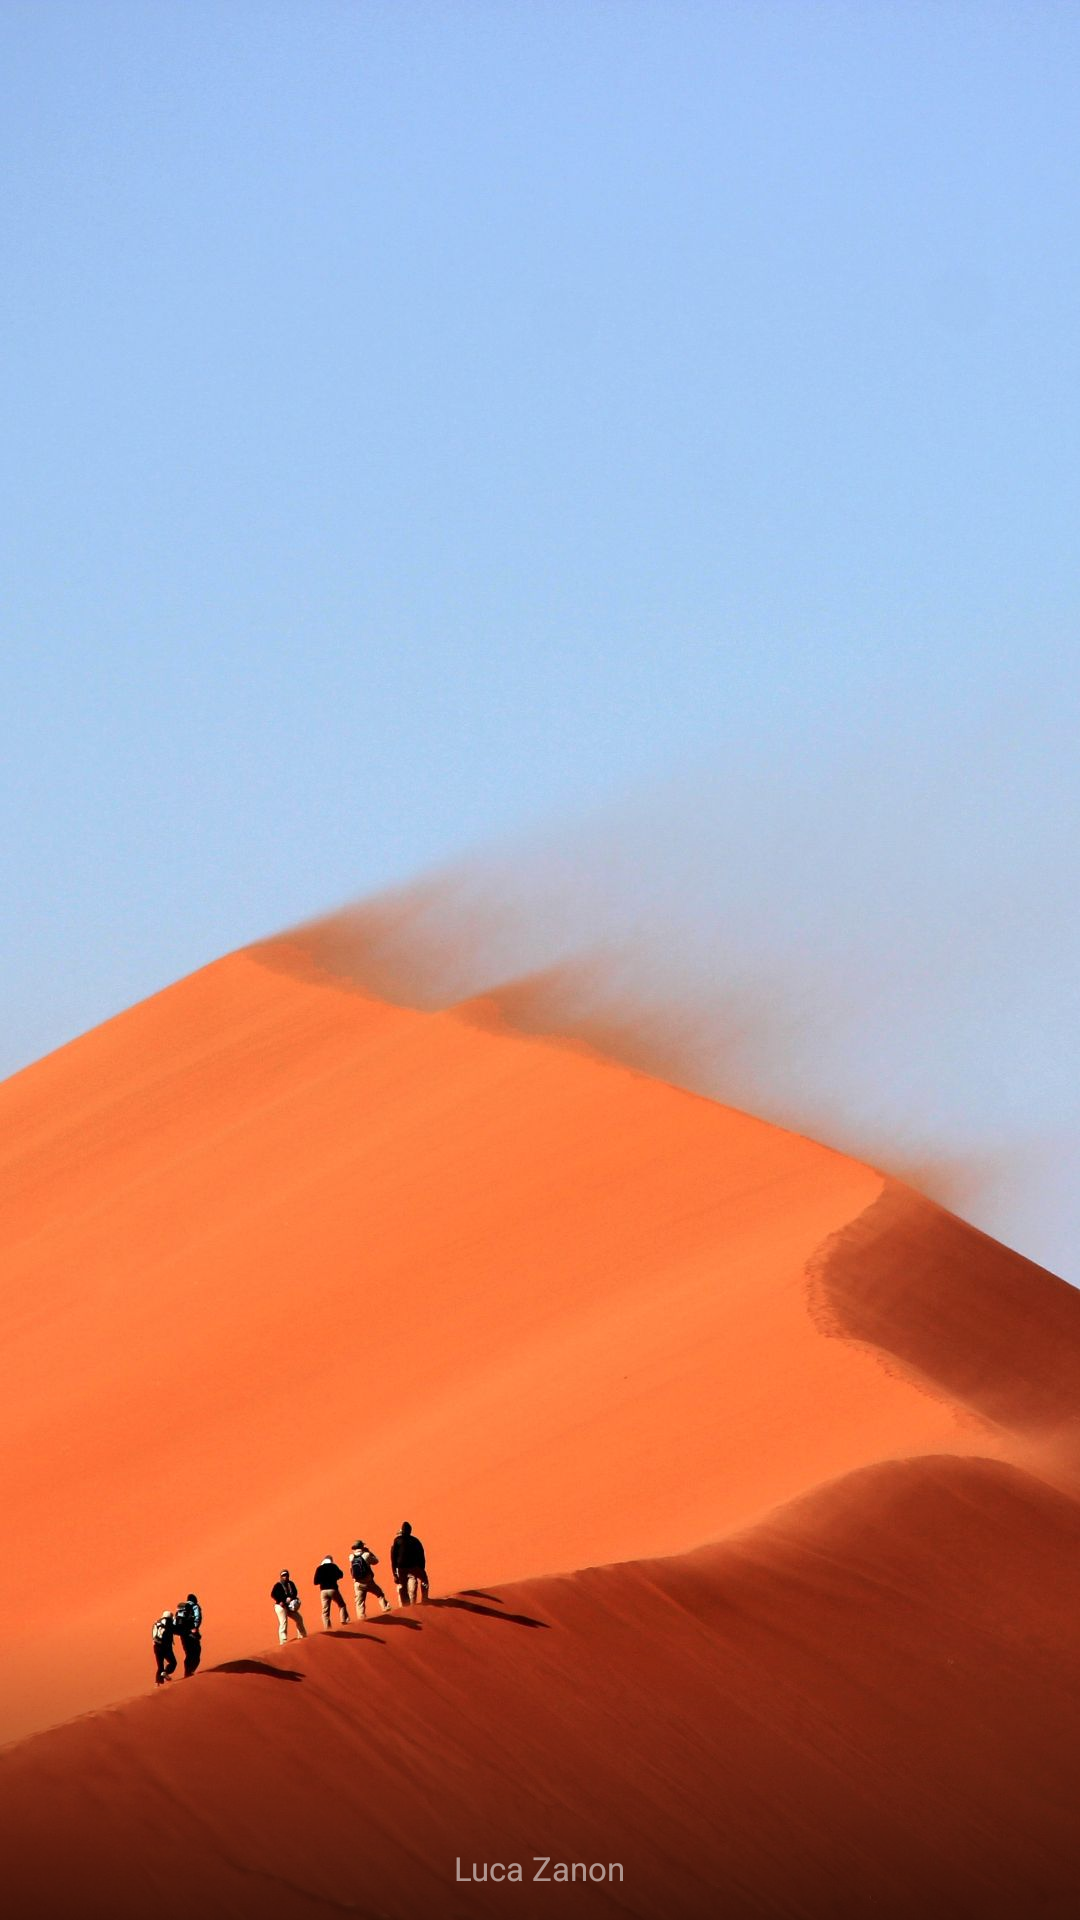

Write the Android layout XML for this screen, with the resource values it uses.
<!-- AndroidManifest.xml: application theme AppTheme -->
<!-- res/layout/activity_welcome.xml -->
<?xml version="1.0" encoding="utf-8"?>
<RelativeLayout xmlns:android="http://schemas.android.com/apk/res/android"
                android:layout_width="match_parent"
                android:layout_height="match_parent">


    <ImageView
        android:id="@+id/welcome_pic_iv"
        android:layout_width="match_parent"
        android:layout_height="match_parent"
        android:scaleType="centerCrop"
        android:src="@mipmap/welcome"/>

    <ImageView
        android:layout_alignParentBottom="true"
        android:layout_width="match_parent"
        android:layout_height="100dp"
        android:background="@drawable/shape_image_shadow"/>

    <TextView
        android:id="@+id/welcome_des_tv"
        android:layout_width="wrap_content"
        android:layout_height="wrap_content"
        android:layout_alignBottom="@id/welcome_pic_iv"
        android:layout_centerHorizontal="true"
        android:layout_marginBottom="10dp"
        android:textSize="11sp"
        android:text="Luca Zanon"
        android:textColor="#88ffffff"/>

    <ImageView
        android:layout_width="wrap_content"
        android:layout_height="wrap_content"
        android:src="@drawable/splash_logo"
        android:layout_above="@id/welcome_des_tv"
        android:layout_marginBottom="20dp"
        android:layout_centerHorizontal="true"/>



</RelativeLayout>
<!-- resources referenced by this layout -->
<resources>
  <!-- drawable shape_image_shadow (drawable) -->
  <?xml version="1.0" encoding="utf-8"?>
  <shape xmlns:android="http://schemas.android.com/apk/res/android">
      <gradient android:startColor="#aa000000" android:endColor="#00ffffff" android:angle="90"/>
  </shape>
  <!-- mipmap welcome: jpg bitmap (mipmap-hdpi, 114711 bytes) -->
  <style name="AppTheme" parent="Theme.AppCompat.Light.NoActionBar">
          
          
          
          
  
          
          <item name="drawerArrowStyle">@style/AppTheme.DrawerArrowToggle</item>
      </style>
  <style name="AppTheme.DrawerArrowToggle" parent="Base.Widget.AppCompat.DrawerArrowToggle">
          <item name="color">@android:color/white</item>
      </style>
</resources>
